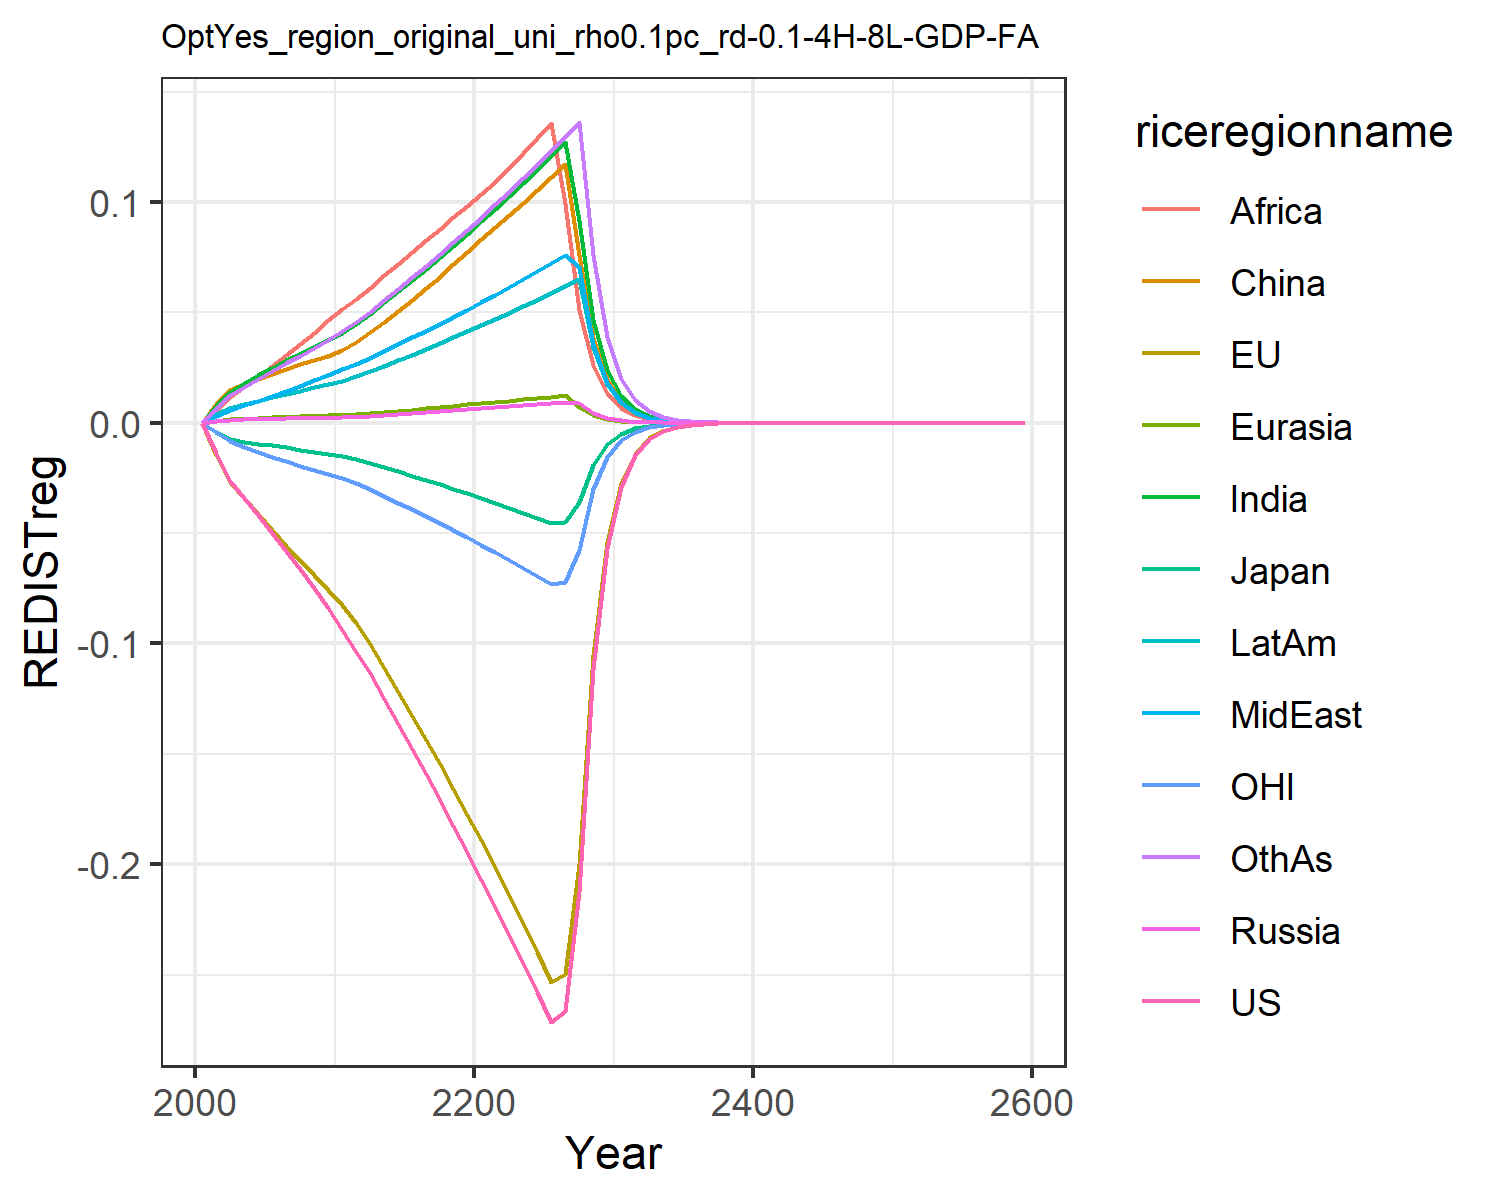

Data behind this chart, as committed beside it:
0.0, 0.0, 0.0, 0.0, 0.0, 0.0, 0.0, 0.0, 0.0, 0.0, 0.0, 0.0
-0.01387, -0.01458, -0.00433, 0.0008414, 0.0009619, 0.008463, 0.007641, 0.003045, 0.005771, 0.003764, -0.004299, 0.006592
-0.02624, -0.02688, -0.007269, 0.001353, 0.001628, 0.01477, 0.01417, 0.005955, 0.01163, 0.006831, -0.008356, 0.01242
-0.03396, -0.03412, -0.008564, 0.001516, 0.001908, 0.01757, 0.01788, 0.00793, 0.01603, 0.00852, -0.01077, 0.01606
-0.04194, -0.04136, -0.009595, 0.001659, 0.002159, 0.01995, 0.0215, 0.01002, 0.02095, 0.01009, -0.01317, 0.01974
-0.05015, -0.04866, -0.01021, 0.001819, 0.002415, 0.02225, 0.02496, 0.01216, 0.02587, 0.01163, -0.01545, 0.02336
-0.05826, -0.05562, -0.01109, 0.001979, 0.002669, 0.02458, 0.02824, 0.01438, 0.0306, 0.01316, -0.01751, 0.02689
-0.06633, -0.06234, -0.01216, 0.002114, 0.002896, 0.02666, 0.03135, 0.01669, 0.03552, 0.01462, -0.01939, 0.03037
-0.07485, -0.0691, -0.01319, 0.002234, 0.003109, 0.02861, 0.03445, 0.01917, 0.0408, 0.01607, -0.02126, 0.03396
-0.08396, -0.07581, -0.01417, 0.00234, 0.003309, 0.03044, 0.03753, 0.02183, 0.04646, 0.01751, -0.02311, 0.03763
-0.09366, -0.08263, -0.01514, 0.002527, 0.003585, 0.03301, 0.04091, 0.02434, 0.05151, 0.01913, -0.02498, 0.04139
-0.1036, -0.09078, -0.01645, 0.002835, 0.003987, 0.03677, 0.04499, 0.02679, 0.05607, 0.02112, -0.02726, 0.04556
-0.1135, -0.1004, -0.01814, 0.003182, 0.004436, 0.04098, 0.0495, 0.0295, 0.06105, 0.02332, -0.03002, 0.05017
-0.1252, -0.1113, -0.02012, 0.003585, 0.004956, 0.04585, 0.05469, 0.03262, 0.06675, 0.02587, -0.03311, 0.05547
-0.1366, -0.1221, -0.02206, 0.003996, 0.005476, 0.05075, 0.05976, 0.03566, 0.07218, 0.02837, -0.03616, 0.06066
-0.1478, -0.1328, -0.02399, 0.004421, 0.006006, 0.05574, 0.06481, 0.03871, 0.07747, 0.03089, -0.03921, 0.06584
-0.1592, -0.1437, -0.02593, 0.004863, 0.00655, 0.06089, 0.0699, 0.04177, 0.08269, 0.03344, -0.04229, 0.07106
-0.1708, -0.1548, -0.02791, 0.005327, 0.007112, 0.06622, 0.07506, 0.04489, 0.08787, 0.03604, -0.04542, 0.07637
-0.1825, -0.1661, -0.02992, 0.005813, 0.007695, 0.07176, 0.0803, 0.04806, 0.09304, 0.03871, -0.04861, 0.08177
-0.1946, -0.1776, -0.03198, 0.006324, 0.008298, 0.07752, 0.08564, 0.05129, 0.0982, 0.04144, -0.05185, 0.08728
-0.207, -0.1893, -0.03408, 0.006804, 0.008889, 0.08317, 0.09122, 0.05464, 0.1035, 0.04425, -0.05516, 0.09299
-0.2195, -0.2013, -0.03624, 0.007242, 0.009461, 0.08864, 0.09705, 0.05811, 0.1091, 0.04712, -0.05856, 0.09892
-0.2321, -0.2138, -0.03846, 0.007676, 0.01003, 0.09407, 0.1028, 0.06154, 0.1155, 0.04996, -0.06205, 0.1048
-0.2449, -0.2266, -0.04075, 0.008119, 0.0106, 0.09963, 0.1087, 0.06504, 0.1222, 0.05287, -0.06562, 0.1108
-0.258, -0.2398, -0.0431, 0.008574, 0.01119, 0.1053, 0.1147, 0.06862, 0.1289, 0.05586, -0.06928, 0.1169
-0.2714, -0.2533, -0.04551, 0.009039, 0.0118, 0.1112, 0.1209, 0.07228, 0.1359, 0.05892, -0.07303, 0.1232
-0.2667, -0.2499, -0.04488, 0.009516, 0.01242, 0.1172, 0.1272, 0.07603, 0.09926, 0.06206, -0.07191, 0.1296
-0.2126, -0.1999, -0.0359, 0.008823, 0.006992, 0.07585, 0.09124, 0.07045, 0.05091, 0.0653, -0.05743, 0.1362
-0.1116, -0.1052, -0.0189, 0.004492, 0.003566, 0.03862, 0.04672, 0.03588, 0.02608, 0.03456, -0.03018, 0.07597
-0.05692, -0.05385, -0.009672, 0.002286, 0.001818, 0.01965, 0.0239, 0.01826, 0.01334, 0.01767, -0.01542, 0.03894
-0.02897, -0.02748, -0.004936, 0.001161, 0.0009241, 0.009975, 0.01219, 0.009271, 0.006809, 0.009009, -0.007859, 0.0199
-0.0147, -0.01397, -0.002511, 0.0005877, 0.0004686, 0.005047, 0.006199, 0.004697, 0.003464, 0.004578, -0.003992, 0.01014
-0.007456, -0.007096, -0.001275, 0.0002973, 0.0002373, 0.00255, 0.003149, 0.002377, 0.00176, 0.002323, -0.002025, 0.005158
-0.003779, -0.003599, -0.0006471, 0.0001503, 0.0001201, 0.001288, 0.001598, 0.001202, 0.0008929, 0.001178, -0.001026, 0.002621
-0.001914, -0.001824, -0.000328, 7.596828702447578e-5, 6.0773984348088394e-5, 0.0006503, 0.0008101, 0.0006079, 0.0004528, 0.0005968, -0.0005194, 0.00133
-0.0009688, -0.0009237, -0.0001662, 3.838011399593336e-5, 3.07324135771962e-5, 0.0003282, 0.0004105, 0.0003072, 0.0002294, 0.0003022, -0.0002628, 0.0006748
-0.0004902, -0.0004675, -8.41693132466482e-5, 1.9385154242199188e-5, 1.5535493541643876e-5, 0.0001656, 0.0002079, 0.0001552, 0.0001162, 0.000153, -0.0001329, 0.000342
-0.0002479, -0.0002365, -4.2603739226416596e-5, 9.789023358973707e-6, 7.85099059976576e-6, 8.353463717684726e-5, 0.0001052, 7.841523433282951e-5, 5.88116597434609e-5, 7.738083269901823e-5, -6.720016363449137e-5, 0.0001733
-0.0001254, -0.0001196, -2.1555909914346584e-5, 4.942301613517292e-6, 3.96653171760407e-6, 4.213137540695748e-5, 5.3235072193782834e-5, 3.9600692961351854e-5, 2.9754481874456522e-5, 3.913293348031869e-5, -3.395862382436483e-5, 8.772948718783941e-5
-6.337486993204558e-5, -6.0460058140530524e-5, -1.0902573385001464e-5, 2.4948730119952354e-6, 2.0035360494819823e-6, 2.1245972895672323e-5, 2.692443138496123e-5, 1.9994870060892662e-5, 1.5047445486422127e-5, 1.9783737132173836e-5, -1.7154476316615977e-5, 4.439711175259414e-5
-3.202727671602204e-5, -3.0551309942650564e-5, -5.51254258236537e-6, 1.2592286154533004e-6, 1.0117976136428581e-6, 1.0712404132748686e-5, 1.3612779132084272e-5, 1.009385011590746e-5, 7.606988697979822e-6, 9.998759518883142e-6, -8.662993758016338e-6, 2.245831517235476e-5
-1.6181505679092268e-5, -1.543315924179769e-5, -2.7864371398810615e-6, 6.354831360036713e-7, 5.108688165559515e-7, 5.400608565668996e-6, 6.8803956824725745e-6, 5.0947781836985126e-6, 3.844309199350122e-6, 5.052062204002184e-6, -4.37356070138458e-6, 1.1356156974403598e-5
-8.17379695968742e-6, -7.793935832183449e-6, -1.4080993273557402e-6, 3.206655258873456e-7, 2.5790054674842886e-7, 2.7223820784195485e-6, 3.476638188946669e-6, 2.5711689000295643e-6, 1.942198192729985e-6, 2.5520394958223687e-6, -2.2074496838637734e-6, 5.740288874506468e-6
-4.12803835359027e-6, -3.9350261056209215e-6, -7.114020516549097e-7, 1.6179091965568293e-7, 1.301754966051085e-7, 1.3721785359300351e-6, 1.756292102760042e-6, 1.2974146716977097e-6, 9.809595967521726e-7, 1.2888795548792117e-6, -1.1138983187158666e-6, 2.9006739513020046e-6
-2.0844267194198246e-6, -1.986267807824516e-6, -3.593392063409059e-7, 8.162326324814028e-8, 6.569715890264167e-8, 6.915623958257452e-7, 8.87024623308563e-7, 6.54598831602512e-7, 4.953388425136726e-7, 6.508075285839055e-7, -5.619644618017615e-7, 1.4653455514018281e-6
-1.052349134867756e-6, -1.0023904248780152e-6, -1.8147243178439105e-7, 4.117518659139751e-8, 3.315201471968336e-8, 3.4850975555094046e-7, 4.479048163629182e-7, 3.30236205318297e-7, 2.500676735949125e-7, 3.2856116390441875e-7, -2.8345835308831486e-7, 7.40063528575909e-7
-5.312145391774605e-7, -5.057705291990431e-7, -9.163076211118793e-8, 2.0769331064125346e-8, 1.6727241805994647e-8, 1.7561620522427122e-7, 2.2612857311669317e-7, 1.665833271787942e-7, 1.262193187966277e-7, 1.6584815636465544e-7, -1.4295339241773628e-7, 3.736770693542659e-7
-2.6811610229033324e-7, -2.551498874338679e-7, -4.6259801691144294e-8, 1.0475576231393259e-8, 8.439066437795239e-9, 8.848777262107245e-8, 1.1414384494629353e-7, 8.402329348232421e-8, 6.369649311123916e-8, 8.37032742129328e-8, -7.208276156663327e-8, 1.8863923193892802e-7
-1.3530818485030547e-7, -1.286973152653308e-7, -2.335095293912905e-8, 5.283292896766232e-9, 4.257202371775649e-9, 4.458344579883391e-8, 5.7608138888427864e-8, 4.2377248469665855e-8, 3.213913013258017e-8, 4.223938664051511e-8, -3.634179574047949e-8, 9.521040359668009e-8
-6.827761504213e-8, -6.490559791253082e-8, -1.1785546951478675e-8, 2.664436767650493e-9, 2.1474238273591683e-9, 2.2461466662795606e-8, 2.907071803749082e-8, 2.1371446800925135e-8, 1.621393333764239e-8, 2.1312849693345455e-8, -1.8319981527009383e-8, 4.804646630593981e-8
-3.445007228339653e-8, -3.272947885639932e-8, -5.947637894837132e-9, 1.3436386355347513e-9, 1.0831241341458001e-9, 1.131563405646324e-8, 1.4668101570061305e-8, 1.0777204806127208e-8, 8.178702746090938e-9, 1.0752738630665344e-8, -9.234055496145338e-9, 2.4242099951689742e-8
-1.7380547455194755e-8, -1.6502336824585994e-8, -3.00119201025002e-9, 6.775448341727362e-10, 5.462717998171849e-10, 5.700303373323616e-9, 7.400199313665433e-9, 5.434405563714677e-9, 4.125036111245209e-9, 5.4244376682349964e-9, -4.653860428126572e-9, 1.2229738053983486e-8
-8.76802758199756e-9, -8.319665814084793e-9, -1.5142650751450102e-9, 3.416441921571334e-10, 2.754940440765561e-10, 2.8714227796464315e-9, 3.733093892826696e-9, 2.7401482616246088e-9, 2.080287471883049e-9, 2.736228855853806e-9, -2.3452645101638242e-9, 6.168903483322906e-9
-4.422916941509624e-9, -4.193963049807895e-9, -7.639639285332991e-10, 1.7226310660920888e-10, 1.3892841130366594e-10, 1.4463654702831738e-9, 1.883018473087176e-9, 1.3815746838969051e-9, 1.0490005496328031e-9, 1.380116630499199e-9, -1.18176653046899e-9, 3.111343125007678e-9
-2.2309356894825044e-9, -2.114002028859457e-9, -3.8539866529051336e-10, 8.685490610744888e-11, 7.005637278084104e-11, 7.285211497254695e-10, 9.497388413830368e-10, 6.965542402725147e-10, 5.289186731227053e-10, 6.960622849922128e-10, -5.954376964572762e-10, 1.5690676117055219e-9
-1.1252250683837993e-9, -1.0654957259755145e-9, -1.9440937561199636e-10, 4.379068648682364e-11, 3.532515157833559e-11, 3.6693644056829577e-10, 4.789841987975378e-10, 3.511701384028989e-10, 2.6666533904034413e-10, 3.5103653184767443e-10, -2.9999141721004365e-10, 7.912131004594435e-10
-5.675031321353322e-10, -5.369905390268673e-10, -9.806110487829758e-11, 2.2077800626650118e-11, 1.7811566573593003e-11, 1.848099300972601e-10, 2.4155088281707204e-10, 1.7703694640789157e-10, 1.344349020271664e-10, 1.7702357183381543e-10, -1.5113045043375768e-10, 3.9893962609080613e-10
-2.862040979255403e-10, -2.706156839520397e-10, -4.9459712595945973e-11, 1.11305783569632e-11, 8.980564030513455e-12, 9.307791492620425e-11, 1.2180617812150016e-10, 8.924736670177373e-11, 6.77685636972007e-11, 8.926616410364935e-11, -7.613218181283991e-11, 2.0113434634856106e-10
-1.4433250556496415e-10, -1.3636823644316884e-10, -2.4945029544655334e-11, 5.61136644196256e-12, 4.527829576470263e-12, 4.6876575151950026e-11, 6.141942843494313e-11, 4.498973339606797e-11, 3.4160011228603125e-11, 4.5011327596126066e-11, -3.834952528456224e-11, 1.013990250112274e-10
-7.278384261084709e-11, -6.871470652572736e-11, -1.2580452284130916e-11, 2.828847323606647e-12, 2.2827739100566093e-12, 2.3607711765094856e-11, 3.096850704674592e-11, 2.267875190440453e-11, 1.72180371061639e-11, 2.2695404404138484e-11, -1.931653249854152e-11, 5.111550045903593e-11
